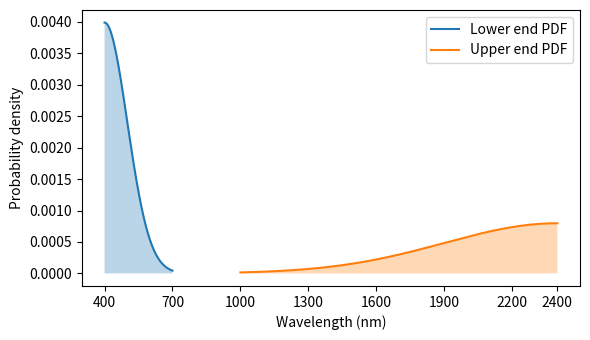

The script that saved this image:
import numpy as np
from scipy.stats import norm
import matplotlib.pyplot as plt


lower_end = 0.4 * 1000
upper_end = 2.4 * 1000
params = {
  'min_width': 0.35 * 1000, 'max_lower': 0.7 * 1000, 'min_upper': 1.0 * 1000,
  'lower_std': 0.1 * 1000, 'upper_std': 0.5 * 1000
}

lower_dom = np.linspace(lower_end, params['max_lower'], 1000)
lower_pdf = norm.pdf(lower_dom, loc=lower_end, scale=params['lower_std'])
upper_dom = np.linspace(params['min_upper'], upper_end, 1000)
upper_pdf = norm.pdf(upper_dom, loc=upper_end, scale=params['upper_std'])

plt.figure(figsize=(6, 3.5))
plt.plot(lower_dom, lower_pdf, label='Lower end PDF')
plt.fill_between(lower_dom, lower_pdf, alpha=0.3)
plt.plot(upper_dom, upper_pdf, label='Upper end PDF')
plt.fill_between(upper_dom, upper_pdf, alpha=0.3)
plt.legend(loc='upper right')
plt.xticks(np.arange(lower_end, upper_end+1, 300).tolist() + [upper_end])
plt.xlabel('Wavelength (nm)')
plt.ylabel('Probability density')
plt.tight_layout()
plt.show()
